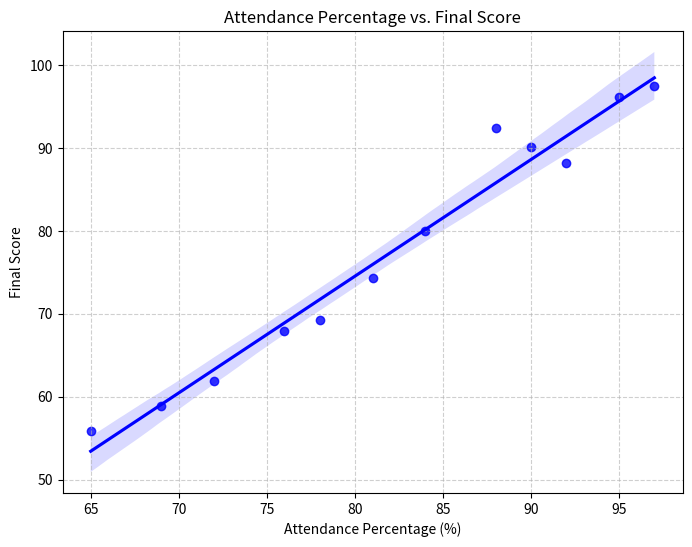

Reproduce this figure in Python.
import pandas as pd
import numpy as np
import matplotlib.pyplot as plt
import seaborn as sns

# Dataset initialization
data = {
    "student_id": range(301, 313),
    "department": [
        "CSE", "ECE", "CSE", "ME",
        "ECE", "CSE", "ME", "ECE",
        "CSE", "ME", "ECE", "CSE"
    ],
    "attendance_pct": [
        92, 78, 88, 65, 81, 95,
        72, 84, 69, 76, 90, 97
    ],
    "assignment_score": [
        86, 72, 91, 58, 75, 94,
        64, 82, 61, 70, 88, 96
    ],
    "exam_score": [
        89, 68, 93, 55, 74, 97,
        61, 79, 58, 67, 91, 98
    ],
    "projects_completed": [
        4, 3, 5, 2, 3, 5,
        2, 4, 2, 3, 4, 5
    ]
}

df = pd.DataFrame(data)

# 1. Calculate final_score and status classification
df['final_score'] = (0.3 * df['assignment_score']) + (0.7 * df['exam_score'])
df['status'] = np.where(df['final_score'] >= 50, 'Pass', 'Fail')

print("--- Student Dataset with Final Scores & Status ---")
print(df[['student_id', 'department', 'attendance_pct', 'final_score', 'status']])
print()

# 2. Compare departments
dept_summary = df.groupby('department').agg(
    avg_attendance=('attendance_pct', 'mean'),
    avg_final_score=('final_score', 'mean'),
    avg_projects=('projects_completed', 'mean')
).reset_index()

print("--- Department Comparison ---")
print(dept_summary.to_string(index=False))
print()

# 3. Correlation between attendance percentage and final score
correlation = df['attendance_pct'].corr(df['final_score'])
print(f"--- Correlation Analysis ---")
print(f"Correlation coefficient: {correlation:.4f}\n")

# Visualization: Scatter plot with regression line
plt.figure(figsize=(8, 6))
sns.regplot(data=df, x='attendance_pct', y='final_score', color='b', marker='o')
plt.title('Attendance Percentage vs. Final Score')
plt.xlabel('Attendance Percentage (%)')
plt.ylabel('Final Score')
plt.grid(True, linestyle='--', alpha=0.6)
plt.savefig('attendance_vs_score.png')
plt.show()

# 4. Identify students with attendance < 75% but final score > overall average
overall_avg_score = df['final_score'].mean()
interesting_group = df[(df['attendance_pct'] < 75) & (df['final_score'] > overall_avg_score)]

print("--- Low Attendance & High Performance Analysis ---")
print(f"Overall Average Final Score: {overall_avg_score:.2f}")
print(f"Number of students with < 75% attendance AND > overall average score: {len(interesting_group)}")
if len(interesting_group) > 0:
    print(interesting_group[['student_id', 'department', 'attendance_pct', 'final_score']])
else:
    print("None found in this dataset. All students with attendance below 75% also scored below the overall average.")
